The GitHub repository Tahkare/Projet-AIC contains a labelled image folder "raw_data" with 6 categories: chaetognatha, copepoda, euphausiids, fish larvae, limacina, medusae. Examples follow, each with its label.

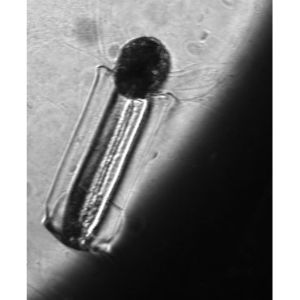
Label: fish larvae

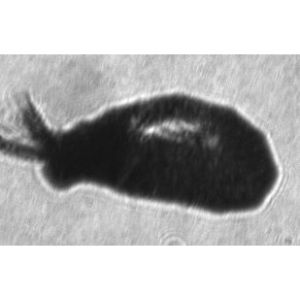
Label: euphausiids

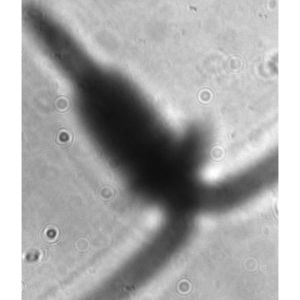
Label: copepoda

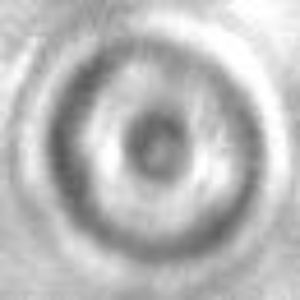
Label: medusae

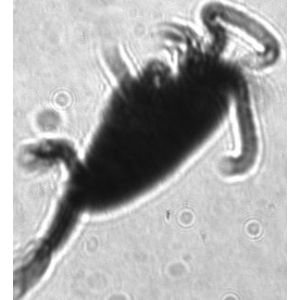
Label: copepoda

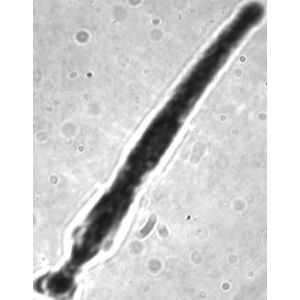
Label: chaetognatha
